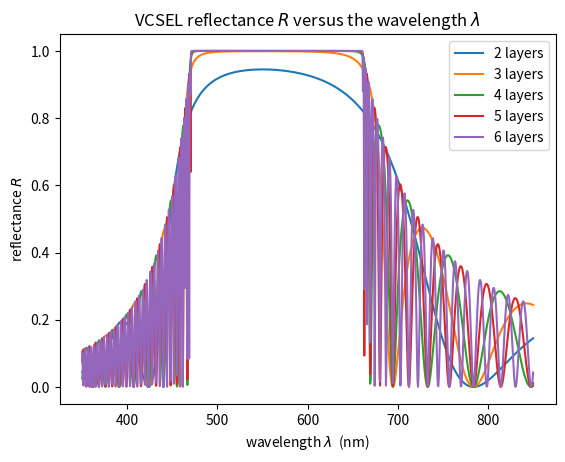

Write Python code to recreate this figure.
import numpy as np
import matplotlib.pyplot as plt
import cmath 

list=np.linspace(350,850,1000)
def DBR(layer):
    #to store the data of reflectance in different wavelength
    R=[]

    D_1=np.array([[1+0j,1+0j]
                 ,[2.35+0j,-2.35+0j]])

    D_2=np.array([[1+0j,1+0j]
                 ,[1.38+0j,-1.38+0j]])

    for i in list:
        P_1=np.array([[cmath.exp(-1j*(2.35*(2*cmath.pi*(550/(4*2.35))/i)+0j)),0+0j]
                    ,[0+0j,cmath.exp(1j*(2.35*(2*cmath.pi*(550/(4*2.35))/i)+0j))]])

        P_2=np.array([[cmath.exp(-1j*(1.38*(2*cmath.pi*(550/(4*1.38))/i)+0j)),0]
                    ,[0,cmath.exp(1j*(1.38*(2*cmath.pi*(550/(4*1.38))/i)+0j))]])

        M=np.matmul(np.matmul(np.matmul(np.matmul(np.matmul(np.linalg.pinv(D_1),D_2),P_2),np.linalg.pinv(D_2)),D_1),P_1)

        for j in range(layer):
            M=np.matmul(M,M)
        
        C=M[1,0]
        A=M[0,0]
        r=C/A
        R.append(r.real**2+r.imag**2)

    return R

R2=DBR(2)
R3=DBR(3)
R4=DBR(4)
R5=DBR(5)
R6=DBR(6)

plt.plot(list,R2,label="2 layers")
plt.plot(list,R3,label="3 layers")
plt.plot(list,R4,label="4 layers")
plt.plot(list,R5,label="5 layers")
plt.plot(list,R6,label="6 layers")
plt.title("VCSEL reflectance $R$ versus the wavelength $λ$")
plt.xlabel("wavelength $λ$  (nm)")
plt.ylabel("reflectance $R$")
plt.legend()
plt.show()